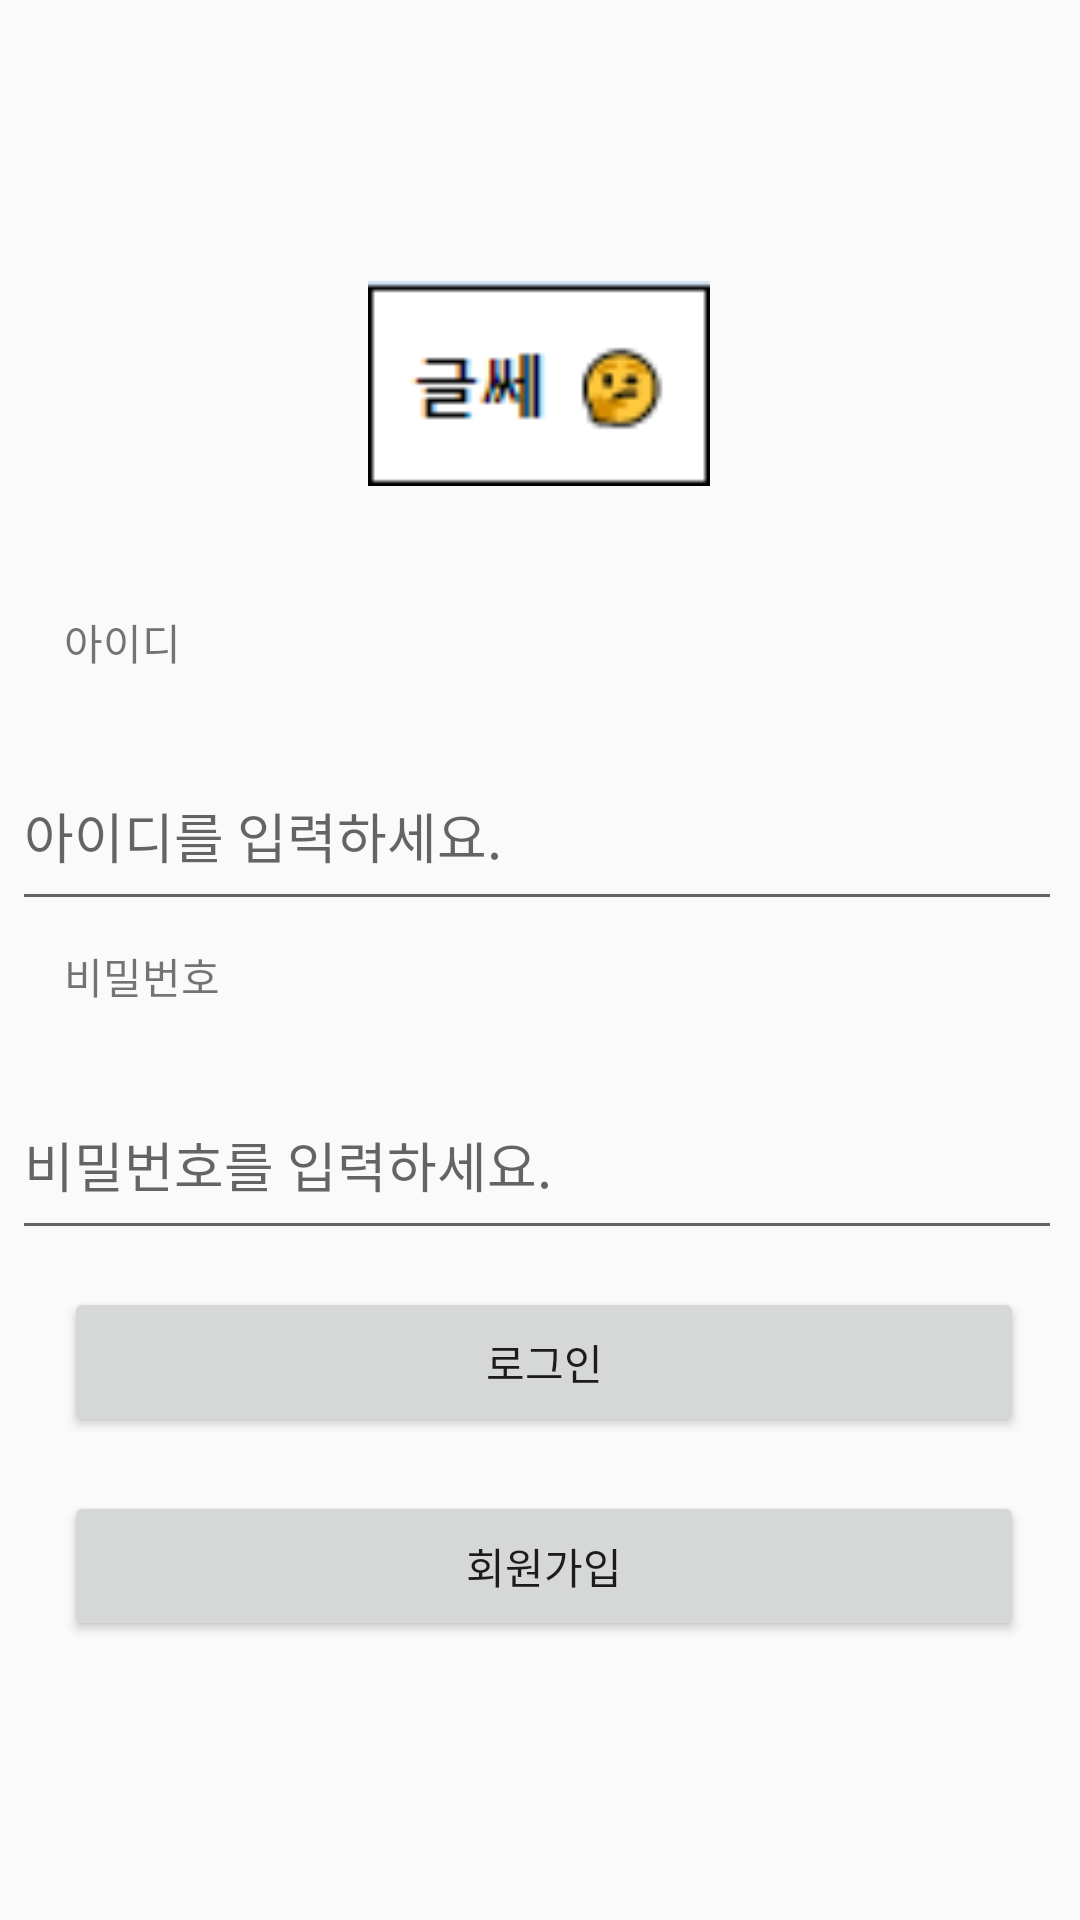

Produce the Android XML layout that renders to this screen, including the resource entries it uses.
<!-- AndroidManifest.xml: application theme Theme.Introduce -->
<!-- res/layout/activity_sign.xml -->
<?xml version="1.0" encoding="utf-8"?>
<androidx.constraintlayout.widget.ConstraintLayout xmlns:android="http://schemas.android.com/apk/res/android"
    xmlns:app="http://schemas.android.com/apk/res-auto"
    xmlns:tools="http://schemas.android.com/tools"
    android:layout_width="match_parent"
    android:layout_height="match_parent"
    tools:context=".SignInActivity">

    <TextView
        android:id="@+id/textView"
        android:layout_width="65dp"
        android:layout_height="25dp"
        android:text="아이디"
        app:layout_constraintBottom_toBottomOf="parent"
        app:layout_constraintEnd_toEndOf="parent"
        app:layout_constraintHorizontal_bias="0.072"
        app:layout_constraintStart_toStartOf="parent"
        app:layout_constraintTop_toTopOf="parent"
        app:layout_constraintVertical_bias="0.331" />

    <ImageView
        android:id="@+id/imageView"
        android:layout_width="114dp"
        android:layout_height="109dp"
        android:src="@drawable/well"
        app:layout_constraintBottom_toBottomOf="parent"
        app:layout_constraintEnd_toEndOf="parent"
        app:layout_constraintHorizontal_bias="0.498"
        app:layout_constraintStart_toStartOf="parent"
        app:layout_constraintTop_toTopOf="parent"
        app:layout_constraintVertical_bias="0.138" />

    <EditText
        android:id="@+id/input_id"
        android:layout_width="350dp"
        android:layout_height="60dp"
        android:layout_marginTop="16dp"
        android:ems="10"
        android:hint="아이디를 입력하세요."
        android:autofillHints="no"
        app:layout_constraintBottom_toBottomOf="parent"
        app:layout_constraintEnd_toEndOf="parent"
        app:layout_constraintHorizontal_bias="0.409"
        app:layout_constraintStart_toStartOf="parent"
        app:layout_constraintTop_toBottomOf="@+id/textView"
        app:layout_constraintVertical_bias="0.007" />

    <TextView
        android:id="@+id/textView2"
        android:layout_width="65dp"
        android:layout_height="25dp"
        android:text="비밀번호"
        app:layout_constraintBottom_toBottomOf="parent"
        app:layout_constraintEnd_toEndOf="parent"
        app:layout_constraintHorizontal_bias="0.072"
        app:layout_constraintStart_toStartOf="parent"
        app:layout_constraintTop_toTopOf="parent"
        app:layout_constraintVertical_bias="0.512" />

    <EditText
        android:id="@+id/input_password"
        android:layout_width="350dp"
        android:layout_height="60dp"
        android:ems="10"
        android:hint="비밀번호를 입력하세요."
        app:passwordToggleEnabled="true"
        android:inputType="textPassword"
        android:autofillHints="no"
        app:layout_constraintBottom_toBottomOf="parent"
        app:layout_constraintEnd_toEndOf="parent"
        app:layout_constraintHorizontal_bias="0.407"
        app:layout_constraintStart_toStartOf="parent"
        app:layout_constraintTop_toBottomOf="@+id/textView2"
        app:layout_constraintVertical_bias="0.069" />

    <Button
        android:id="@+id/button_login"
        android:layout_width="320dp"
        android:layout_height="50dp"
        android:text="로그인"
        app:layout_constraintBottom_toBottomOf="parent"
        app:layout_constraintEnd_toEndOf="parent"
        app:layout_constraintHorizontal_bias="0.534"
        app:layout_constraintStart_toStartOf="parent"
        app:layout_constraintTop_toTopOf="parent"
        app:layout_constraintVertical_bias="0.727" />

    <Button
        android:id="@+id/button_signin"
        android:layout_width="320dp"
        android:layout_height="50dp"
        android:text="회원가입"
        app:layout_constraintBottom_toBottomOf="parent"
        app:layout_constraintEnd_toEndOf="parent"
        app:layout_constraintHorizontal_bias="0.531"
        app:layout_constraintStart_toStartOf="parent"
        app:layout_constraintTop_toBottomOf="@+id/button_login"
        app:layout_constraintVertical_bias="0.162" />

</androidx.constraintlayout.widget.ConstraintLayout>
<!-- resources referenced by this layout -->
<resources>
  <!-- drawable well: png bitmap (drawable, 954 bytes) -->
  <style name="Theme.Introduce" parent="Base.Theme.Introduce" />
  <style name="Base.Theme.Introduce" parent="Theme.AppCompat.Light">
          
          <item name="windowActionBar">false</item>
          <item name="windowNoTitle">true</item>
          
      </style>
</resources>
